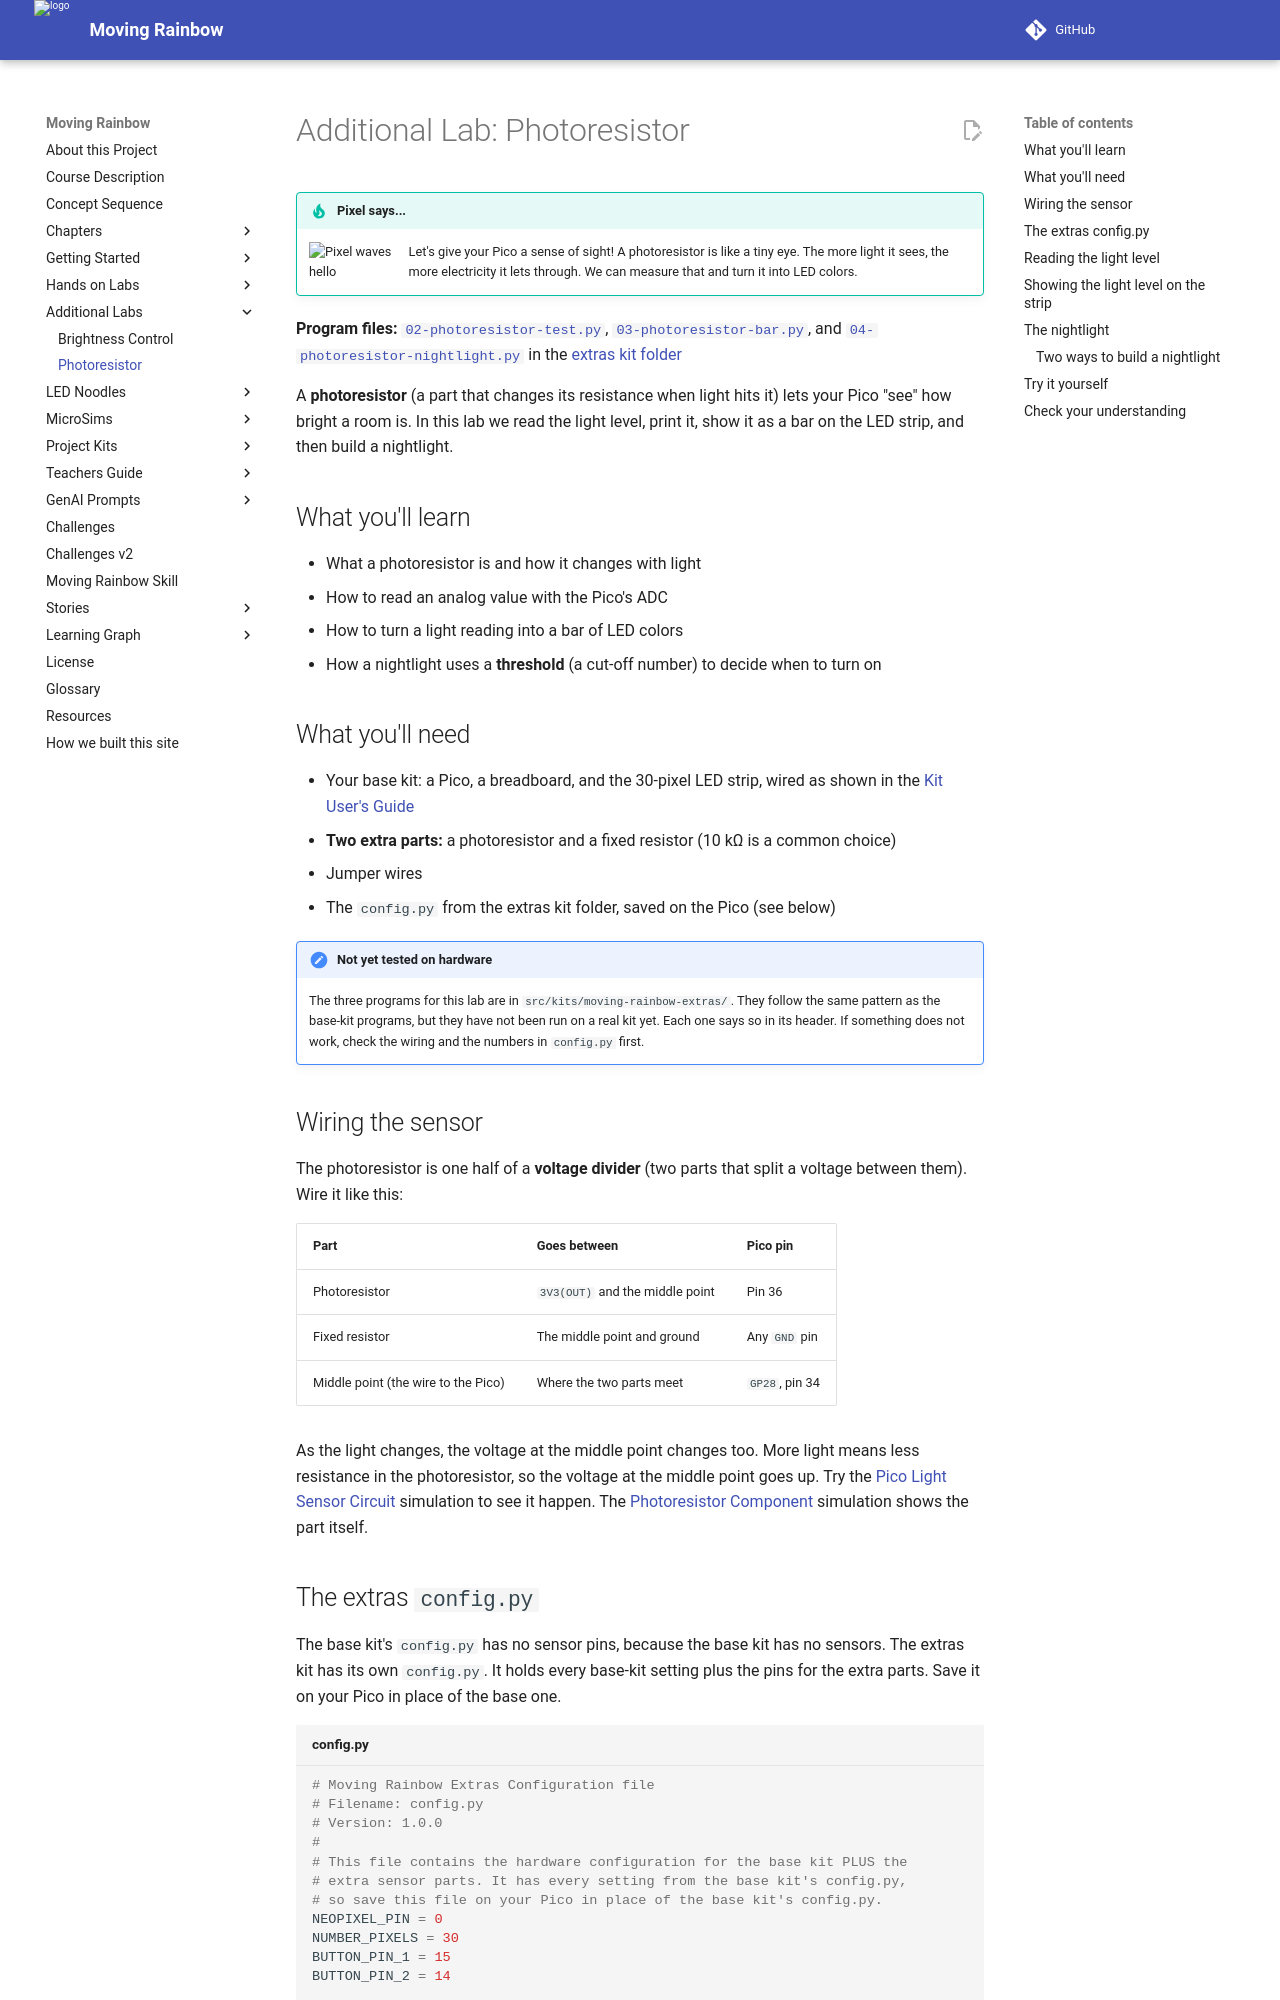

repository: dmccreary/moving-rainbow · page: additional-labs/photoresistor/index.html · generator: mkdocs

# Additional Lab: Photoresistor

!!! tip "Pixel says..."
    <img src="../../img/mascot/welcome.png" class="mascot-admonition-img" alt="Pixel waves hello">
    Let's give your Pico a sense of sight! A photoresistor is like a tiny eye. The more light it
    sees, the more electricity it lets through. We can measure that and turn it into LED colors.

**Program files:** [`02-photoresistor-test.py`](https://github.com/dmccreary/moving-rainbow/blob/master/src/kits/moving-rainbow-extras/02-photoresistor-test.py),
[`03-photoresistor-bar.py`](https://github.com/dmccreary/moving-rainbow/blob/master/src/kits/moving-rainbow-extras/03-photoresistor-bar.py), and
[`04-photoresistor-nightlight.py`](https://github.com/dmccreary/moving-rainbow/blob/master/src/kits/moving-rainbow-extras/04-photoresistor-nightlight.py)
in the [extras kit folder](https://github.com/dmccreary/moving-rainbow/tree/master/src/kits/moving-rainbow-extras)

A **photoresistor** (a part that changes its resistance when light hits it) lets your Pico "see"
how bright a room is. In this lab we read the light level, print it, show it as a bar on the LED
strip, and then build a nightlight.

## What you'll learn

- What a photoresistor is and how it changes with light
- How to read an analog value with the Pico's ADC
- How to turn a light reading into a bar of LED colors
- How a nightlight uses a **threshold** (a cut-off number) to decide when to turn on

## What you'll need

- Your base kit: a Pico, a breadboard, and the 30-pixel LED strip, wired as shown in the [Kit User's Guide](../kits/moving-rainbow-base/index.md)
- **Two extra parts:** a photoresistor and a fixed resistor (10 kΩ is a common choice)
- Jumper wires
- The `config.py` from the extras kit folder, saved on the Pico (see below)

!!! note "Not yet tested on hardware"
    The three programs for this lab are in `src/kits/moving-rainbow-extras/`. They follow the same pattern as the base-kit programs, but they have not been run on a real kit yet. Each one says so in its header. If something does not work, check the wiring and the numbers in `config.py` first.
